Run: headless pygame with SDL's dummy video driver; simulated clock (each Clock.tick advances the game by its frame time, no real sleeping); random seed 0; keys injected as events and as key.get_pressed() state; mouse plan: one left click at the window centre at the start of phase 2, then a move to the lower-right quarter at the start of phase 3; restart key R tapped at the start of phases 3 and 4.
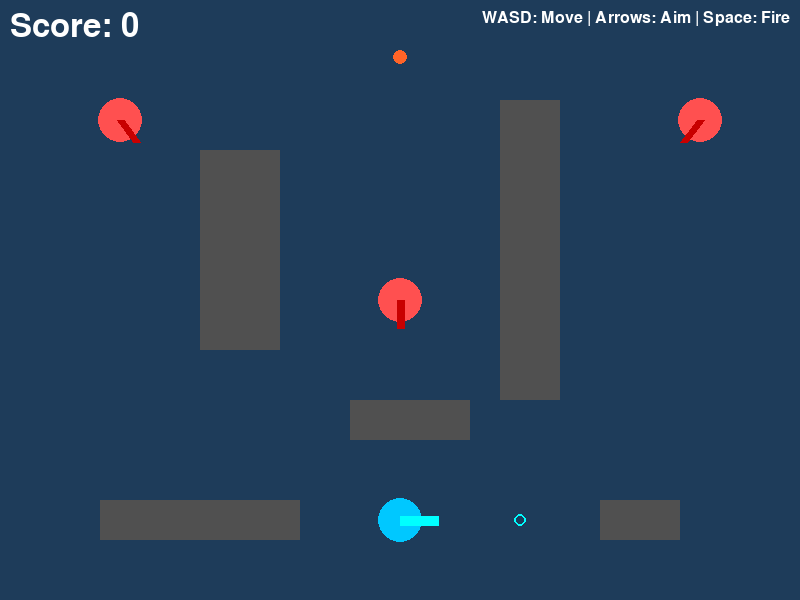
Frame 1 of 4 · flips 1–60 · no input
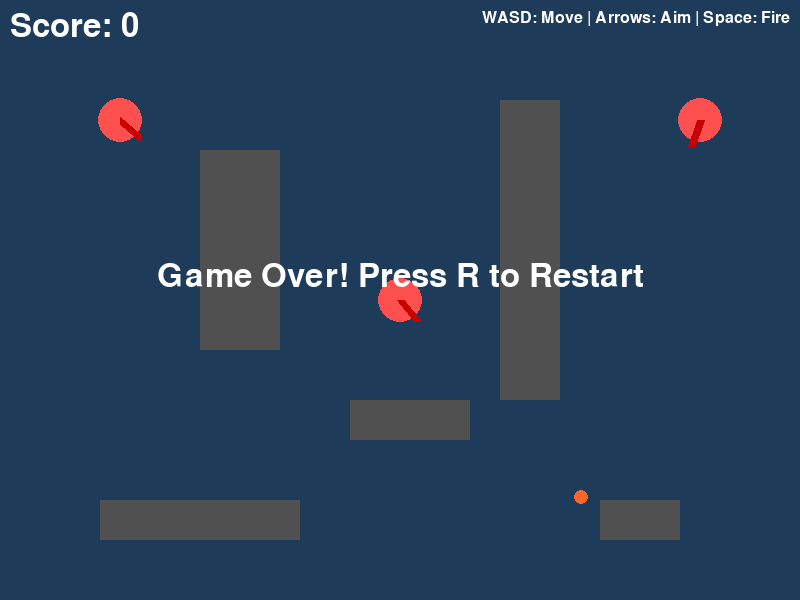
Frame 2 of 4 · flips 61–180 · clicked the window centre · tapped SPACE, RETURN · held RIGHT (→), D
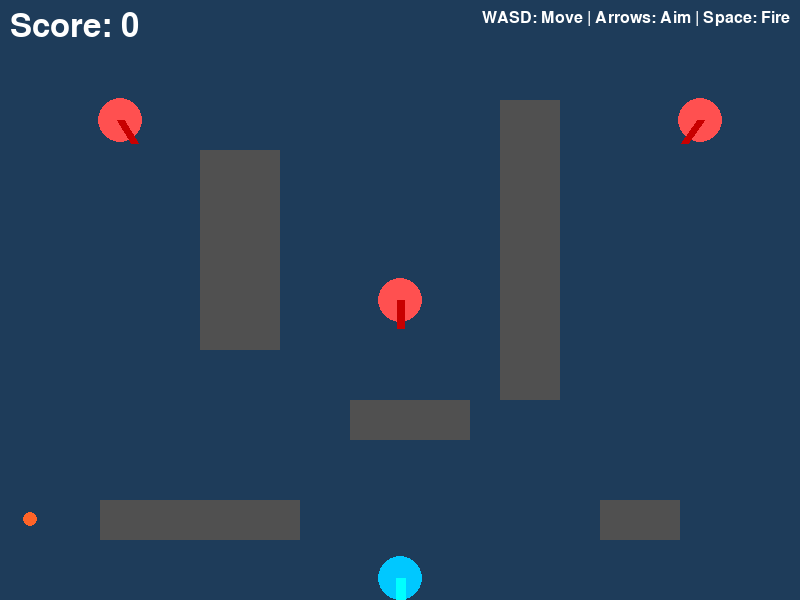
Frame 3 of 4 · flips 181–300 · moved the mouse to the lower-right quarter · tapped R · held DOWN (↓), S
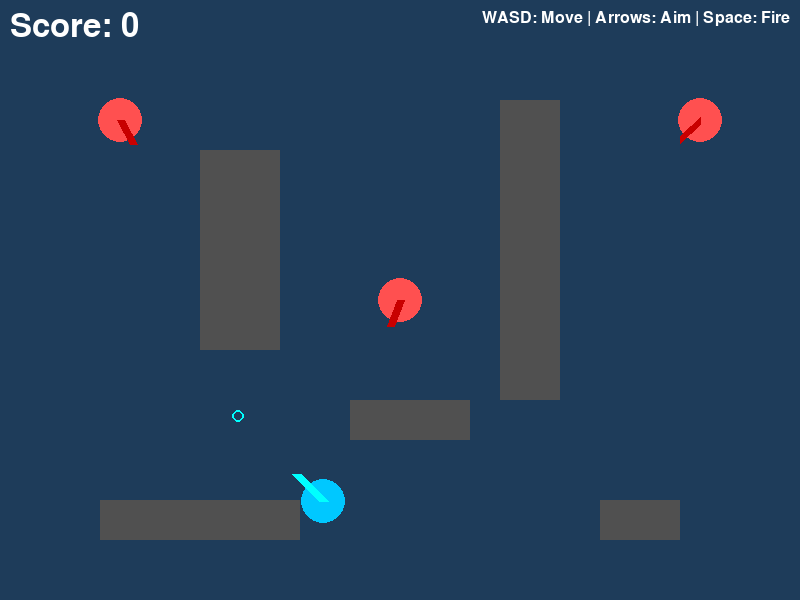
Frame 4 of 4 · flips 301–420 · tapped R · held LEFT (←), A, UP (↑), W

The pygame program that drew these frames:

import pygame
import sys
import math
import random

# --- Constants ---
WIDTH, HEIGHT = 800, 600
FPS = 60
PLAYER_SPEED = 3.0
PLAYER_RADIUS = 22
TURRET_LENGTH = 28
CANNONBALL_RADIUS = 7
CANNONBALL_SPEED = 8.0  # Increased speed
CANNONBALL_BOUNCES = 2  # Reduced to 2 bounces
ENEMY_RADIUS = 22
ENEMY_SPEED = 1.5
ENEMY_FIRE_INTERVAL = 180  # Increased from 120 to 180 (slower firing)
OBSTACLE_COLOR = (80, 80, 80)
MAX_CANNONBALLS = 2  # Limit active cannonballs

pygame.init()
screen = pygame.display.set_mode((WIDTH, HEIGHT))
pygame.display.set_caption("Sea-Ping Warfare (Pygame)")
clock = pygame.time.Clock()
font = pygame.font.SysFont(None, 48)
small_font = pygame.font.SysFont(None, 24)

# --- Helper Functions ---
def angle_to(vec):
    return math.atan2(vec[1], vec[0])

def clamp(val, minv, maxv):
    return max(minv, min(val, maxv))

def vec_from_angle(angle, length):
    return (math.cos(angle) * length, math.sin(angle) * length)

def dist(a, b):
    return math.hypot(a[0] - b[0], a[1] - b[1])

def reflect_velocity(vx, vy, normal_x, normal_y):
    """Calculate reflection of velocity vector off a surface normal"""
    dot_product = vx * normal_x + vy * normal_y
    reflected_x = vx - 2 * dot_product * normal_x
    reflected_y = vy - 2 * dot_product * normal_y
    return reflected_x, reflected_y

# --- Classes ---
class Cannonball:
    def __init__(self, pos, angle, owner):
        self.x, self.y = pos
        self.angle = angle
        self.vx = math.cos(angle) * CANNONBALL_SPEED
        self.vy = math.sin(angle) * CANNONBALL_SPEED
        self.bounces = 0
        self.owner = owner  # 'player' or 'enemy'
        self.alive = True
        self.lifetime = 300  # Increased lifetime
        self.color = (30, 144, 255) if owner == 'player' else (255, 100, 40)

    def update(self, obstacles):
        self.x += self.vx
        self.y += self.vy
        self.lifetime -= 1
        
        # Bounce off walls with proper reflection
        if self.x - CANNONBALL_RADIUS < 0:
            self.x = CANNONBALL_RADIUS
            self.vx = abs(self.vx)  # Reflect right
            self.bounces += 1
        elif self.x + CANNONBALL_RADIUS > WIDTH:
            self.x = WIDTH - CANNONBALL_RADIUS
            self.vx = -abs(self.vx)  # Reflect left
            self.bounces += 1
            
        if self.y - CANNONBALL_RADIUS < 0:
            self.y = CANNONBALL_RADIUS
            self.vy = abs(self.vy)  # Reflect down
            self.bounces += 1
        elif self.y + CANNONBALL_RADIUS > HEIGHT:
            self.y = HEIGHT - CANNONBALL_RADIUS
            self.vy = -abs(self.vy)  # Reflect up
            self.bounces += 1
        
        # Bounce off obstacles with improved collision detection
        for rect in obstacles:
            # Check if cannonball is inside the rectangle
            if (rect.left <= self.x <= rect.right and rect.top <= self.y <= rect.bottom):
                # Determine which side of the rectangle was hit
                # Calculate distances to each edge
                dist_left = self.x - rect.left
                dist_right = rect.right - self.x
                dist_top = self.y - rect.top
                dist_bottom = rect.bottom - self.y
                
                # Find the closest edge
                min_dist = min(dist_left, dist_right, dist_top, dist_bottom)
                
                if min_dist == dist_left:  # Hit left edge
                    self.x = rect.left - CANNONBALL_RADIUS
                    self.vx = -abs(self.vx)  # Reflect left
                elif min_dist == dist_right:  # Hit right edge
                    self.x = rect.right + CANNONBALL_RADIUS
                    self.vx = abs(self.vx)  # Reflect right
                elif min_dist == dist_top:  # Hit top edge
                    self.y = rect.top - CANNONBALL_RADIUS
                    self.vy = -abs(self.vy)  # Reflect up
                elif min_dist == dist_bottom:  # Hit bottom edge
                    self.y = rect.bottom + CANNONBALL_RADIUS
                    self.vy = abs(self.vy)  # Reflect down
                
                self.bounces += 1
                break
        
        # Destroy after 2 bounces or timeout
        if self.bounces > CANNONBALL_BOUNCES or self.lifetime <= 0:
            self.alive = False

    def draw(self, surf):
        pygame.draw.circle(surf, self.color, (int(self.x), int(self.y)), CANNONBALL_RADIUS)

    def pos(self):
        return (self.x, self.y)

class Player:
    def __init__(self):
        self.x, self.y = WIDTH // 2, HEIGHT - 80
        self.angle = 0
        self.turret_angle = 0
        self.cooldown = 0
        self.alive = True
        self.aim_speed = 0.1  # Speed for arrow key aiming

    def update(self, keys, mouse_pos, mouse_buttons, obstacles, cannonballs):
        if not self.alive:
            return None
        # Movement with WASD
        dx = (keys[pygame.K_d]) - (keys[pygame.K_a])
        dy = (keys[pygame.K_s]) - (keys[pygame.K_w])
        move_vec = pygame.Vector2(dx, dy)
        if move_vec.length() > 0:
            move_vec = move_vec.normalize() * PLAYER_SPEED
            new_x = self.x + move_vec.x
            new_y = self.y + move_vec.y
            # Prevent moving into obstacles
            player_rect = pygame.Rect(new_x-PLAYER_RADIUS, new_y-PLAYER_RADIUS, PLAYER_RADIUS*2, PLAYER_RADIUS*2)
            if not any(player_rect.colliderect(rect) for rect in obstacles):
                # Clamp to screen bounds
                new_x = clamp(new_x, PLAYER_RADIUS, WIDTH - PLAYER_RADIUS)
                new_y = clamp(new_y, PLAYER_RADIUS, HEIGHT - PLAYER_RADIUS)
                self.x, self.y = new_x, new_y
        
        # Aiming with arrow keys
        aim_dx = (keys[pygame.K_RIGHT]) - (keys[pygame.K_LEFT])
        aim_dy = (keys[pygame.K_DOWN]) - (keys[pygame.K_UP])
        if aim_dx != 0 or aim_dy != 0:
            target_angle = math.atan2(aim_dy, aim_dx)
            # Smooth rotation towards target angle
            angle_diff = target_angle - self.turret_angle
            # Normalize angle difference to [-π, π]
            while angle_diff > math.pi:
                angle_diff -= 2 * math.pi
            while angle_diff < -math.pi:
                angle_diff += 2 * math.pi
            self.turret_angle += angle_diff * self.aim_speed
        
        # Firing with spacebar
        if self.cooldown > 0:
            self.cooldown -= 1
        active_cannonballs = sum(1 for cb in cannonballs if cb.owner == 'player' and cb.alive)
        if keys[pygame.K_SPACE] and self.cooldown == 0 and active_cannonballs < MAX_CANNONBALLS:
            self.cooldown = 15  # Faster firing
            return Cannonball((self.x + math.cos(self.turret_angle)*TURRET_LENGTH, self.y + math.sin(self.turret_angle)*TURRET_LENGTH), self.turret_angle, 'player')
        return None

    def draw(self, surf):
        # Draw ship body
        pygame.draw.circle(surf, (0, 200, 255), (int(self.x), int(self.y)), PLAYER_RADIUS)
        # Draw turret (longer and bright cyan color)
        tx = self.x + math.cos(self.turret_angle) * (TURRET_LENGTH + 10)
        ty = self.y + math.sin(self.turret_angle) * (TURRET_LENGTH + 10)
        pygame.draw.line(surf, (0, 255, 255), (self.x, self.y), (tx, ty), 10)
        # Draw aiming reticle
        reticle_x = self.x + math.cos(self.turret_angle) * 120
        reticle_y = self.y + math.sin(self.turret_angle) * 120
        pygame.draw.circle(surf, (0, 255, 255), (int(reticle_x), int(reticle_y)), 6, 2)

    def hit(self):
        # One-hit kill
        self.alive = False

    def pos(self):
        return (self.x, self.y)

class Enemy:
    def __init__(self, x, y):
        self.x, self.y = x, y
        self.angle = 0
        self.turret_angle = 0
        self.cooldown = random.randint(0, ENEMY_FIRE_INTERVAL)
        self.alive = True

    def update(self, player, obstacles, cannonballs):
        if not self.alive:
            return None
        # Simple AI: rotate turret toward player
        self.turret_angle = math.atan2(player.y - self.y, player.x - self.x)
        # Firing (limit active cannonballs)
        if self.cooldown > 0:
            self.cooldown -= 1
        active_cannonballs = sum(1 for cb in cannonballs if cb.owner == 'enemy' and cb.alive)
        if self.cooldown == 0 and self.alive and player.alive and active_cannonballs < MAX_CANNONBALLS:
            self.cooldown = ENEMY_FIRE_INTERVAL
            return Cannonball((self.x + math.cos(self.turret_angle)*TURRET_LENGTH, self.y + math.sin(self.turret_angle)*TURRET_LENGTH), self.turret_angle, 'enemy')
        return None

    def draw(self, surf):
        pygame.draw.circle(surf, (255, 80, 80), (int(self.x), int(self.y)), ENEMY_RADIUS)
        tx = self.x + math.cos(self.turret_angle) * TURRET_LENGTH
        ty = self.y + math.sin(self.turret_angle) * TURRET_LENGTH
        pygame.draw.line(surf, (200, 0, 0), (self.x, self.y), (tx, ty), 8)

    def hit(self):
        # One-hit kill
        self.alive = False

    def pos(self):
        return (self.x, self.y)

# --- Obstacles ---
def make_obstacles():
    # List of pygame.Rects
    obstacles = [
        pygame.Rect(200, 150, 80, 200),
        pygame.Rect(500, 100, 60, 300),
        pygame.Rect(350, 400, 120, 40),
        pygame.Rect(100, 500, 200, 40),
        pygame.Rect(600, 500, 80, 40),
    ]
    return obstacles

# --- Game Loop ---
def main():
    player = Player()
    enemies = [Enemy(120, 120), Enemy(700, 120), Enemy(400, 300)]
    cannonballs = []
    obstacles = make_obstacles()
    game_over = False
    victory = False
    restart = False
    score = 0

    while True:
        keys = pygame.key.get_pressed()
        mouse_pos = pygame.mouse.get_pos()
        mouse_buttons = pygame.mouse.get_pressed()
        for event in pygame.event.get():
            if event.type == pygame.QUIT:
                pygame.quit()
                sys.exit()
            if event.type == pygame.KEYDOWN and event.key == pygame.K_r and (game_over or victory):
                restart = True
        if restart:
            main()
            return

        # --- Update ---
        if not (game_over or victory):
            cb = player.update(keys, mouse_pos, mouse_buttons, obstacles, cannonballs)
            if cb:
                cannonballs.append(cb)
            for enemy in enemies:
                cb = enemy.update(player, obstacles, cannonballs)
                if cb:
                    cannonballs.append(cb)
            for cb in cannonballs:
                cb.update(obstacles)
            cannonballs = [cb for cb in cannonballs if cb.alive]

            # --- Collisions (No friendly fire) ---
            for cb in cannonballs:
                if cb.owner == 'player':
                    # Player cannonballs only hit enemies
                    for enemy in enemies:
                        if enemy.alive and dist(cb.pos(), enemy.pos()) < ENEMY_RADIUS + CANNONBALL_RADIUS:
                            enemy.hit()
                            cb.alive = False
                            score += 1
                            break
                elif cb.owner == 'enemy':
                    # Enemy cannonballs only hit player
                    if player.alive and dist(cb.pos(), player.pos()) < PLAYER_RADIUS + CANNONBALL_RADIUS:
                        player.hit()
                        cb.alive = False
                        if not player.alive:
                            game_over = True
                            break
            
            enemies = [e for e in enemies if e.alive]
            if len(enemies) == 0:
                victory = True

        # --- Draw ---
        screen.fill((30, 60, 90))
        for rect in obstacles:
            pygame.draw.rect(screen, OBSTACLE_COLOR, rect)
        for cb in cannonballs:
            cb.draw(screen)
        if player.alive:
            player.draw(screen)
        for enemy in enemies:
            enemy.draw(screen)
        
        # Score display
        score_text = font.render(f"Score: {score}", True, (255, 255, 255))
        screen.blit(score_text, (10, 10))
        
        # Controls display
        controls_text = small_font.render("WASD: Move | Arrows: Aim | Space: Fire", True, (255, 255, 255))
        screen.blit(controls_text, (WIDTH - controls_text.get_width() - 10, 10))
        
        # UI
        if game_over:
            txt = font.render("Game Over! Press R to Restart", True, (255, 255, 255))
            screen.blit(txt, (WIDTH//2 - txt.get_width()//2, HEIGHT//2 - 40))
        elif victory:
            txt = font.render("Victory! Press R to Restart", True, (255, 255, 0))
            screen.blit(txt, (WIDTH//2 - txt.get_width()//2, HEIGHT//2 - 40))
        
        pygame.display.flip()
        clock.tick(FPS)

if __name__ == "__main__":
    main() 
